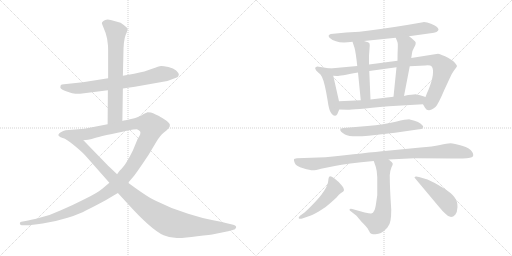
t = 0.00 s
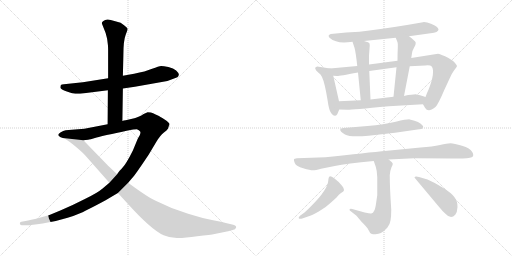
t = 2.46 s
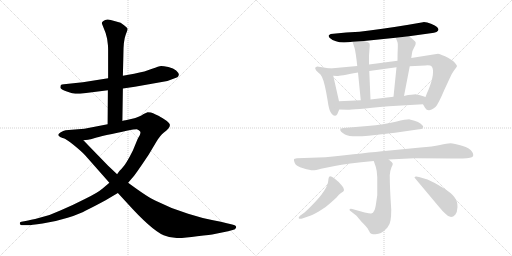
t = 4.91 s
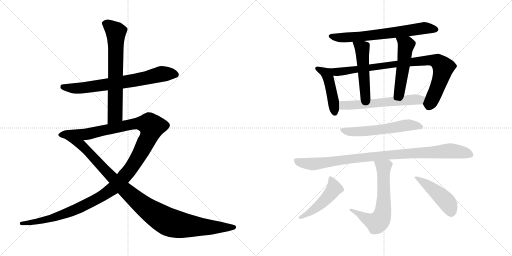
t = 7.37 s
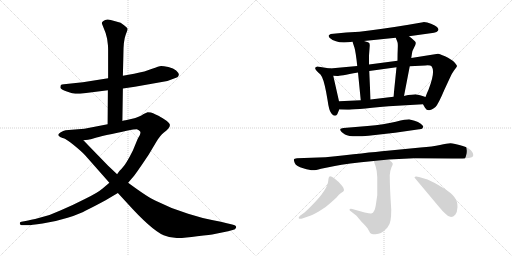
t = 9.83 s
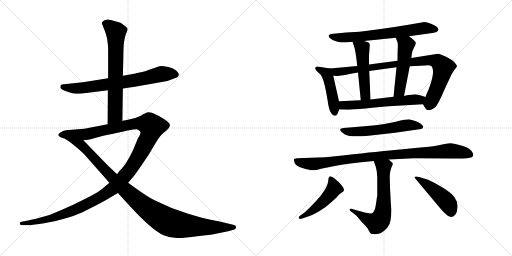
t = 12.29 s

The animated SVG that drew these frames (rendered in a browser with its animation timeline set to each time). Animation: 15 CSS @keyframes rules; one cycle of 12.29 s.

<svg version="1.1" viewBox="0 0 2048 1024" xmlns="http://www.w3.org/2000/svg">
  <g stroke="lightgray" stroke-dasharray="1,1" stroke-width="1" transform="scale(4, 4)">
    <line x1="0" y1="0" x2="256" y2="256"></line>
    <line x1="256" y1="0" x2="0" y2="256"></line>
    <line x1="128" y1="0" x2="128" y2="256"></line>
    <line x1="0" y1="128" x2="256" y2="128"></line>
    <line x1="256" y1="0" x2="512" y2="256"></line>
    <line x1="512" y1="0" x2="256" y2="256"></line>
    <line x1="384" y1="0" x2="384" y2="256"></line>
    <line x1="256" y1="128" x2="512" y2="128"></line>
  </g>
<g transform="scale(1, -1) translate(0, -850)">
   <style type="text/css">
    @keyframes keyframes0 {
      from {
       stroke: black;
       stroke-dashoffset: 713;
       stroke-width: 128;
       }
       70% {
       animation-timing-function: step-end;
       stroke: black;
       stroke-dashoffset: 0;
       stroke-width: 128;
       }
       to {
       stroke: black;
       stroke-width: 1024;
       }
       }
       #make-me-a-hanzi-animation-0 {
         animation: keyframes0 0.830241s both;
         animation-delay: 0.000000s;
         animation-timing-function: linear;
       }
    @keyframes keyframes1 {
      from {
       stroke: black;
       stroke-dashoffset: 678;
       stroke-width: 128;
       }
       69% {
       animation-timing-function: step-end;
       stroke: black;
       stroke-dashoffset: 0;
       stroke-width: 128;
       }
       to {
       stroke: black;
       stroke-width: 1024;
       }
       }
       #make-me-a-hanzi-animation-1 {
         animation: keyframes1 0.801758s both;
         animation-delay: 0.830241s;
         animation-timing-function: linear;
       }
    @keyframes keyframes2 {
      from {
       stroke: black;
       stroke-dashoffset: 1319;
       stroke-width: 128;
       }
       81% {
       animation-timing-function: step-end;
       stroke: black;
       stroke-dashoffset: 0;
       stroke-width: 128;
       }
       to {
       stroke: black;
       stroke-width: 1024;
       }
       }
       #make-me-a-hanzi-animation-2 {
         animation: keyframes2 1.323405s both;
         animation-delay: 1.631999s;
         animation-timing-function: linear;
       }
    @keyframes keyframes3 {
      from {
       stroke: black;
       stroke-dashoffset: 1052;
       stroke-width: 128;
       }
       77% {
       animation-timing-function: step-end;
       stroke: black;
       stroke-dashoffset: 0;
       stroke-width: 128;
       }
       to {
       stroke: black;
       stroke-width: 1024;
       }
       }
       #make-me-a-hanzi-animation-3 {
         animation: keyframes3 1.106120s both;
         animation-delay: 2.955404s;
         animation-timing-function: linear;
       }
    @keyframes keyframes4 {
      from {
       stroke: black;
       stroke-dashoffset: 673;
       stroke-width: 128;
       }
       69% {
       animation-timing-function: step-end;
       stroke: black;
       stroke-dashoffset: 0;
       stroke-width: 128;
       }
       to {
       stroke: black;
       stroke-width: 1024;
       }
       }
       #make-me-a-hanzi-animation-4 {
         animation: keyframes4 0.797689s both;
         animation-delay: 4.061524s;
         animation-timing-function: linear;
       }
    @keyframes keyframes5 {
      from {
       stroke: black;
       stroke-dashoffset: 452;
       stroke-width: 128;
       }
       60% {
       animation-timing-function: step-end;
       stroke: black;
       stroke-dashoffset: 0;
       stroke-width: 128;
       }
       to {
       stroke: black;
       stroke-width: 1024;
       }
       }
       #make-me-a-hanzi-animation-5 {
         animation: keyframes5 0.617839s both;
         animation-delay: 4.859213s;
         animation-timing-function: linear;
       }
    @keyframes keyframes6 {
      from {
       stroke: black;
       stroke-dashoffset: 884;
       stroke-width: 128;
       }
       74% {
       animation-timing-function: step-end;
       stroke: black;
       stroke-dashoffset: 0;
       stroke-width: 128;
       }
       to {
       stroke: black;
       stroke-width: 1024;
       }
       }
       #make-me-a-hanzi-animation-6 {
         animation: keyframes6 0.969401s both;
         animation-delay: 5.477052s;
         animation-timing-function: linear;
       }
    @keyframes keyframes7 {
      from {
       stroke: black;
       stroke-dashoffset: 498;
       stroke-width: 128;
       }
       62% {
       animation-timing-function: step-end;
       stroke: black;
       stroke-dashoffset: 0;
       stroke-width: 128;
       }
       to {
       stroke: black;
       stroke-width: 1024;
       }
       }
       #make-me-a-hanzi-animation-7 {
         animation: keyframes7 0.655273s both;
         animation-delay: 6.446453s;
         animation-timing-function: linear;
       }
    @keyframes keyframes8 {
      from {
       stroke: black;
       stroke-dashoffset: 507;
       stroke-width: 128;
       }
       62% {
       animation-timing-function: step-end;
       stroke: black;
       stroke-dashoffset: 0;
       stroke-width: 128;
       }
       to {
       stroke: black;
       stroke-width: 1024;
       }
       }
       #make-me-a-hanzi-animation-8 {
         animation: keyframes8 0.662598s both;
         animation-delay: 7.101726s;
         animation-timing-function: linear;
       }
    @keyframes keyframes9 {
      from {
       stroke: black;
       stroke-dashoffset: 592;
       stroke-width: 128;
       }
       66% {
       animation-timing-function: step-end;
       stroke: black;
       stroke-dashoffset: 0;
       stroke-width: 128;
       }
       to {
       stroke: black;
       stroke-width: 1024;
       }
       }
       #make-me-a-hanzi-animation-9 {
         animation: keyframes9 0.731771s both;
         animation-delay: 7.764324s;
         animation-timing-function: linear;
       }
    @keyframes keyframes10 {
      from {
       stroke: black;
       stroke-dashoffset: 576;
       stroke-width: 128;
       }
       65% {
       animation-timing-function: step-end;
       stroke: black;
       stroke-dashoffset: 0;
       stroke-width: 128;
       }
       to {
       stroke: black;
       stroke-width: 1024;
       }
       }
       #make-me-a-hanzi-animation-10 {
         animation: keyframes10 0.718750s both;
         animation-delay: 8.496095s;
         animation-timing-function: linear;
       }
    @keyframes keyframes11 {
      from {
       stroke: black;
       stroke-dashoffset: 958;
       stroke-width: 128;
       }
       76% {
       animation-timing-function: step-end;
       stroke: black;
       stroke-dashoffset: 0;
       stroke-width: 128;
       }
       to {
       stroke: black;
       stroke-width: 1024;
       }
       }
       #make-me-a-hanzi-animation-11 {
         animation: keyframes11 1.029622s both;
         animation-delay: 9.214845s;
         animation-timing-function: linear;
       }
    @keyframes keyframes12 {
      from {
       stroke: black;
       stroke-dashoffset: 644;
       stroke-width: 128;
       }
       68% {
       animation-timing-function: step-end;
       stroke: black;
       stroke-dashoffset: 0;
       stroke-width: 128;
       }
       to {
       stroke: black;
       stroke-width: 1024;
       }
       }
       #make-me-a-hanzi-animation-12 {
         animation: keyframes12 0.774089s both;
         animation-delay: 10.244467s;
         animation-timing-function: linear;
       }
    @keyframes keyframes13 {
      from {
       stroke: black;
       stroke-dashoffset: 481;
       stroke-width: 128;
       }
       61% {
       animation-timing-function: step-end;
       stroke: black;
       stroke-dashoffset: 0;
       stroke-width: 128;
       }
       to {
       stroke: black;
       stroke-width: 1024;
       }
       }
       #make-me-a-hanzi-animation-13 {
         animation: keyframes13 0.641439s both;
         animation-delay: 11.018556s;
         animation-timing-function: linear;
       }
    @keyframes keyframes14 {
      from {
       stroke: black;
       stroke-dashoffset: 460;
       stroke-width: 128;
       }
       60% {
       animation-timing-function: step-end;
       stroke: black;
       stroke-dashoffset: 0;
       stroke-width: 128;
       }
       to {
       stroke: black;
       stroke-width: 1024;
       }
       }
       #make-me-a-hanzi-animation-14 {
         animation: keyframes14 0.624349s both;
         animation-delay: 11.659995s;
         animation-timing-function: linear;
       }
</style>
<path d="M 320.5 475.5 L 431.5 489.5 L 491.5 496.5 L 539.5 503.5 L 669.5 526.5 L 709.5 541.5 Q 713.5 545.5 715.5 551.5 Q 715.5 558.5 704.5 568.5 Q 694.5 577.5 673.5 582.5 Q 653.5 586.5 644.5 586.5 Q 635.5 585.5 608.5 575.5 Q 582.5 564.5 536.5 555.5 L 491.5 547.5 L 432.5 537.5 L 331.5 521.5 L 255.5 513.5 Q 246.5 513.5 243.5 510.5 Q 241.5 505.5 241.5 499.5 Q 242.5 493.5 267.5 484.5 Q 293.5 475.5 300.5 475.5 Q 308.5 474.5 320.5 475.5 Z" fill="lightgray"></path> 
<path d="M 431.5 489.5 L 430.5 353.5 C 430.5 323.5 489.5 336.5 489.5 366.5 L 491.5 496.5 L 491.5 547.5 L 493.5 629.5 Q 493.5 688.5 502.5 710.5 Q 511.5 731.5 510.5 735.5 Q 509.5 739.5 497.5 748.5 L 482.5 759.5 L 457.5 766.5 Q 425.5 778.5 413.5 766.5 Q 406.5 762.5 407.5 756.5 L 422.5 718.5 L 428.5 695.5 L 431.5 671.5 Q 432.5 665.5 432.5 641.5 L 432.5 537.5 L 431.5 489.5 Z" fill="lightgray"></path> 
<path d="M 430.5 353.5 L 337.5 335.5 L 262.5 329.5 Q 253.5 327.5 241.5 320.5 Q 229.5 312.5 235.5 306.5 Q 241.5 300.5 251.5 298.5 L 333.5 289.5 L 352.5 291.5 Q 356.5 291.5 386.5 300.5 Q 417.5 308.5 506.5 327.5 Q 544.5 333.5 549.5 332.5 Q 555.5 331.5 560.5 324.5 Q 565.5 316.5 550.5 294.5 L 531.5 248.5 Q 504.5 194.5 490.5 180.5 Q 486.5 174.5 478.5 167.5 Q 471.5 159.5 468.5 153.5 L 437.5 119.5 L 410.5 96.5 Q 389.5 78.5 337.5 53.5 Q 286.5 27.5 243.5 9.5 Q 199.5 -11.5 158.5 -20.5 Q 119.5 -30.5 102.5 -33.5 L 85.5 -36.5 Q 77.5 -38.5 79.5 -44.5 Q 81.5 -50.5 87.5 -50.5 L 107.5 -50.5 Q 117.5 -51.5 170.5 -43.5 Q 223.5 -35.5 270.5 -20.5 Q 317.5 -5.5 345.5 9.5 Q 374.5 23.5 422.5 49.5 L 471.5 78.5 L 512.5 119.5 L 536.5 147.5 Q 548.5 163.5 565.5 188.5 L 594.5 231.5 L 625.5 283.5 Q 641.5 309.5 654.5 319.5 Q 667.5 329.5 673.5 336.5 Q 680.5 343.5 679.5 351.5 Q 678.5 359.5 658.5 372.5 Q 638.5 385.5 631.5 388.5 L 622.5 392.5 Q 619.5 393.5 612.5 397.5 Q 605.5 401.5 590.5 401.5 L 574.5 394.5 L 563.5 387.5 Q 542.5 378.5 537.5 377.5 L 502.5 369.5 Q 494.5 368.5 489.5 366.5 L 430.5 353.5 Z" fill="lightgray"></path> 
<path d="M 251.5 298.5 Q 262.5 296.5 293.5 271.5 Q 325.5 245.5 339.5 230.5 L 437.5 119.5 L 471.5 78.5 L 505.5 41.5 Q 605.5 -69.5 654.5 -90.5 Q 682.5 -102.5 711.5 -101.5 Q 741.5 -101.5 788.5 -94.5 Q 844.5 -88.5 858.5 -85.5 L 912.5 -74.5 L 930.5 -69.5 Q 942.5 -68.5 944.5 -59.5 Q 946.5 -51.5 928.5 -47.5 L 907.5 -42.5 Q 886.5 -36.5 852.5 -30.5 Q 819.5 -24.5 752.5 -4.5 Q 685.5 15.5 620.5 48.5 Q 592.5 60.5 512.5 119.5 L 468.5 153.5 L 431.5 188.5 L 333.5 289.5 C 312.5 311.5 225.5 312.5 251.5 298.5 Z" fill="lightgray"></path> 
<path d="M 1636.0 705.5 L 1722.0 717.5 Q 1754.0 720.5 1754.0 732.5 Q 1754.0 735.5 1748.0 742.5 Q 1742.0 748.5 1724.0 755.5 Q 1706.0 762.5 1692.0 761.5 L 1628.0 750.5 Q 1512.0 731.5 1438.0 723.5 L 1385.0 720.5 L 1323.0 714.5 Q 1309.0 709.5 1318.0 699.5 Q 1328.0 689.5 1344.0 685.5 Q 1366.0 676.5 1410.0 683.5 L 1456.0 686.5 L 1583.0 699.5 L 1636.0 705.5 Z" fill="lightgray"></path> 
<path d="M 1320.0 576.5 L 1269.0 584.5 Q 1250.0 580.5 1274.0 559.5 Q 1283.0 553.5 1288.0 542.5 Q 1299.0 519.5 1310.0 451.5 Q 1316.0 407.5 1325.0 397.5 Q 1339.0 379.5 1349.0 393.5 L 1357.0 412.5 L 1356.0 445.5 L 1333.0 547.5 C 1327.0 575.5 1327.0 575.5 1320.0 576.5 Z" fill="lightgray"></path> 
<path d="M 1429.0 586.5 L 1320.0 576.5 C 1290.0 573.5 1303.0 548.5 1333.0 547.5 L 1349.0 546.5 Q 1351.0 545.5 1432.0 560.5 L 1477.0 566.5 L 1586.0 581.5 L 1639.0 585.5 L 1701.0 588.5 Q 1722.0 590.5 1727.0 584.5 Q 1742.0 561.5 1714.0 491.5 Q 1708.0 479.5 1702.0 462.5 C 1691.0 434.5 1691.0 434.5 1692.0 433.5 L 1700.0 419.5 Q 1706.0 409.5 1715.0 409.5 Q 1723.0 408.5 1742.0 422.5 Q 1753.0 433.5 1778.0 492.5 L 1798.0 535.5 Q 1808.0 558.5 1816.0 568.5 Q 1828.0 583.5 1828.0 586.5 Q 1828.0 589.5 1820.0 598.5 Q 1813.0 607.5 1792.0 619.5 Q 1767.0 632.5 1752.0 635.5 L 1645.0 618.5 L 1590.0 607.5 L 1476.0 592.5 L 1429.0 586.5 Z" fill="lightgray"></path> 
<path d="M 1410.0 683.5 L 1418.0 659.5 Q 1423.0 642.5 1429.0 586.5 L 1432.0 560.5 L 1443.0 449.5 C 1446.0 419.5 1483.0 422.5 1482.0 452.5 L 1477.0 566.5 L 1476.0 592.5 L 1476.0 628.5 L 1479.0 668.5 L 1478.0 676.5 Q 1477.0 681.5 1456.0 686.5 C 1427.0 694.5 1404.0 700.5 1410.0 683.5 Z" fill="lightgray"></path> 
<path d="M 1645.0 618.5 L 1648.0 637.5 Q 1648.0 645.5 1656.0 659.5 Q 1664.0 673.5 1663.0 679.5 Q 1661.0 687.5 1636.0 705.5 C 1612.0 723.5 1572.0 727.5 1583.0 699.5 L 1590.0 681.5 Q 1592.0 676.5 1591.0 655.5 Q 1590.0 634.5 1590.0 607.5 L 1586.0 581.5 L 1574.0 463.5 C 1571.0 433.5 1610.0 437.5 1616.0 466.5 L 1639.0 585.5 L 1645.0 618.5 Z" fill="lightgray"></path> 
<path d="M 1357.0 412.5 L 1390.0 411.5 Q 1396.0 410.5 1555.0 425.5 L 1692.0 433.5 C 1722.0 435.5 1730.0 453.5 1702.0 462.5 L 1687.0 467.5 Q 1676.0 471.5 1666.0 472.5 Q 1656.0 473.5 1616.0 466.5 L 1574.0 463.5 L 1482.0 452.5 L 1443.0 449.5 L 1356.0 445.5 C 1326.0 444.5 1327.0 413.5 1357.0 412.5 Z" fill="lightgray"></path> 
<path d="M 1474.0 307.5 L 1580.0 319.5 L 1677.0 333.5 Q 1690.0 332.5 1693.0 342.5 Q 1694.0 346.5 1683.0 355.5 Q 1673.0 363.5 1658.0 367.5 L 1639.0 372.5 Q 1629.0 373.5 1583.0 363.5 Q 1537.0 352.5 1470.0 346.5 L 1374.0 338.5 Q 1362.0 337.5 1361.0 333.5 Q 1359.0 324.5 1380.0 312.5 Q 1401.0 300.5 1474.0 307.5 Z" fill="lightgray"></path> 
<path d="M 1555.0 212.5 L 1656.0 217.5 L 1809.0 216.5 Q 1876.0 215.5 1887.0 221.5 Q 1898.0 226.5 1889.0 242.5 Q 1881.0 257.5 1848.0 267.5 Q 1816.0 277.5 1802.0 277.5 Q 1789.0 277.5 1760.0 270.5 Q 1731.0 264.5 1682.0 260.5 L 1549.0 247.5 Q 1466.0 239.5 1302.0 221.5 L 1188.0 217.5 Q 1176.0 216.5 1176.0 213.5 Q 1174.0 211.5 1179.0 198.5 Q 1185.0 184.5 1213.0 177.5 Q 1242.0 169.5 1250.0 169.5 Q 1258.0 168.5 1284.0 175.5 L 1339.0 186.5 Q 1386.0 196.5 1495.0 206.5 L 1555.0 212.5 Z" fill="lightgray"></path> 
<path d="M 1398.0 11.5 Q 1398.0 9.5 1403.0 5.5 L 1426.0 -12.5 L 1446.0 -36.5 Q 1468.0 -57.5 1474.0 -69.5 Q 1480.0 -82.5 1485.0 -84.5 Q 1490.0 -86.5 1502.0 -86.5 Q 1526.0 -86.5 1549.0 -60.5 Q 1560.0 -47.5 1562.0 -31.5 Q 1565.0 -16.5 1565.0 11.5 Q 1559.0 101.5 1559.0 149.5 Q 1561.0 170.5 1566.0 181.5 Q 1572.0 192.5 1571.0 195.5 Q 1570.0 200.5 1555.0 212.5 C 1532.0 232.5 1485.0 234.5 1495.0 206.5 L 1503.0 183.5 Q 1508.0 168.5 1509.0 142.5 L 1509.0 69.5 L 1504.0 35.5 Q 1501.0 13.5 1496.0 6.5 Q 1493.0 -1.5 1485.0 -3.5 Q 1478.0 -5.5 1409.0 14.5 Q 1398.0 16.5 1398.0 11.5 Z" fill="lightgray"></path> 
<path d="M 1218.0 0.5 L 1200.0 -12.5 Q 1193.0 -18.5 1195.0 -22.5 Q 1198.0 -26.5 1206.0 -24.5 L 1232.0 -15.5 Q 1248.0 -10.5 1275.0 4.5 Q 1302.0 19.5 1324.0 40.5 L 1346.0 60.5 Q 1356.0 73.5 1364.0 78.5 Q 1372.0 83.5 1374.0 85.5 Q 1380.0 91.5 1368.0 107.5 Q 1352.0 126.5 1338.0 136.5 Q 1325.0 145.5 1319.0 144.5 Q 1314.0 143.5 1313.0 127.5 Q 1310.0 91.5 1248.0 29.5 Q 1231.0 11.5 1218.0 0.5 Z" fill="lightgray"></path> 
<path d="M 1661.0 136.5 L 1754.0 25.5 Q 1770.0 5.5 1784.0 -6.5 Q 1804.0 -28.5 1821.0 -8.5 Q 1829.0 1.5 1830.0 22.5 Q 1831.0 43.5 1818.0 61.5 Q 1805.0 79.5 1770.0 100.5 Q 1736.0 121.5 1710.0 132.5 L 1676.0 142.5 Q 1660.0 146.5 1658.0 141.5 Q 1657.0 141.5 1661.0 136.5 Z" fill="lightgray"></path> 
      <clipPath id="make-me-a-hanzi-clip-0">
      <path d="M 320.5 475.5 L 431.5 489.5 L 491.5 496.5 L 539.5 503.5 L 669.5 526.5 L 709.5 541.5 Q 713.5 545.5 715.5 551.5 Q 715.5 558.5 704.5 568.5 Q 694.5 577.5 673.5 582.5 Q 653.5 586.5 644.5 586.5 Q 635.5 585.5 608.5 575.5 Q 582.5 564.5 536.5 555.5 L 491.5 547.5 L 432.5 537.5 L 331.5 521.5 L 255.5 513.5 Q 246.5 513.5 243.5 510.5 Q 241.5 505.5 241.5 499.5 Q 242.5 493.5 267.5 484.5 Q 293.5 475.5 300.5 475.5 Q 308.5 474.5 320.5 475.5 Z" fill="lightgray"></path>
      </clipPath>
      <path clip-path="url(#make-me-a-hanzi-clip-0)" d="M 251.5 503.5 L 325.5 498.5 L 542.5 529.5 L 646.5 554.5 L 703.5 551.5 " fill="none" id="make-me-a-hanzi-animation-0" stroke-dasharray="585 1170" stroke-linecap="round"></path>

      <clipPath id="make-me-a-hanzi-clip-1">
      <path d="M 431.5 489.5 L 430.5 353.5 C 430.5 323.5 489.5 336.5 489.5 366.5 L 491.5 496.5 L 491.5 547.5 L 493.5 629.5 Q 493.5 688.5 502.5 710.5 Q 511.5 731.5 510.5 735.5 Q 509.5 739.5 497.5 748.5 L 482.5 759.5 L 457.5 766.5 Q 425.5 778.5 413.5 766.5 Q 406.5 762.5 407.5 756.5 L 422.5 718.5 L 428.5 695.5 L 431.5 671.5 Q 432.5 665.5 432.5 641.5 L 432.5 537.5 L 431.5 489.5 Z" fill="lightgray"></path>
      </clipPath>
      <path clip-path="url(#make-me-a-hanzi-clip-1)" d="M 421.5 754.5 L 441.5 744.5 L 463.5 718.5 L 460.5 390.5 L 436.5 361.5 " fill="none" id="make-me-a-hanzi-animation-1" stroke-dasharray="550 1100" stroke-linecap="round"></path>

      <clipPath id="make-me-a-hanzi-clip-2">
      <path d="M 430.5 353.5 L 337.5 335.5 L 262.5 329.5 Q 253.5 327.5 241.5 320.5 Q 229.5 312.5 235.5 306.5 Q 241.5 300.5 251.5 298.5 L 333.5 289.5 L 352.5 291.5 Q 356.5 291.5 386.5 300.5 Q 417.5 308.5 506.5 327.5 Q 544.5 333.5 549.5 332.5 Q 555.5 331.5 560.5 324.5 Q 565.5 316.5 550.5 294.5 L 531.5 248.5 Q 504.5 194.5 490.5 180.5 Q 486.5 174.5 478.5 167.5 Q 471.5 159.5 468.5 153.5 L 437.5 119.5 L 410.5 96.5 Q 389.5 78.5 337.5 53.5 Q 286.5 27.5 243.5 9.5 Q 199.5 -11.5 158.5 -20.5 Q 119.5 -30.5 102.5 -33.5 L 85.5 -36.5 Q 77.5 -38.5 79.5 -44.5 Q 81.5 -50.5 87.5 -50.5 L 107.5 -50.5 Q 117.5 -51.5 170.5 -43.5 Q 223.5 -35.5 270.5 -20.5 Q 317.5 -5.5 345.5 9.5 Q 374.5 23.5 422.5 49.5 L 471.5 78.5 L 512.5 119.5 L 536.5 147.5 Q 548.5 163.5 565.5 188.5 L 594.5 231.5 L 625.5 283.5 Q 641.5 309.5 654.5 319.5 Q 667.5 329.5 673.5 336.5 Q 680.5 343.5 679.5 351.5 Q 678.5 359.5 658.5 372.5 Q 638.5 385.5 631.5 388.5 L 622.5 392.5 Q 619.5 393.5 612.5 397.5 Q 605.5 401.5 590.5 401.5 L 574.5 394.5 L 563.5 387.5 Q 542.5 378.5 537.5 377.5 L 502.5 369.5 Q 494.5 368.5 489.5 366.5 L 430.5 353.5 Z" fill="lightgray"></path>
      </clipPath>
      <path clip-path="url(#make-me-a-hanzi-clip-2)" d="M 244.5 311.5 L 345.5 313.5 L 549.5 356.5 L 592.5 354.5 L 607.5 344.5 L 591.5 294.5 L 538.5 198.5 L 488.5 133.5 L 440.5 88.5 L 363.5 41.5 L 270.5 -0.5 L 157.5 -35.5 L 86.5 -43.5 " fill="none" id="make-me-a-hanzi-animation-2" stroke-dasharray="1191 2382" stroke-linecap="round"></path>

      <clipPath id="make-me-a-hanzi-clip-3">
      <path d="M 251.5 298.5 Q 262.5 296.5 293.5 271.5 Q 325.5 245.5 339.5 230.5 L 437.5 119.5 L 471.5 78.5 L 505.5 41.5 Q 605.5 -69.5 654.5 -90.5 Q 682.5 -102.5 711.5 -101.5 Q 741.5 -101.5 788.5 -94.5 Q 844.5 -88.5 858.5 -85.5 L 912.5 -74.5 L 930.5 -69.5 Q 942.5 -68.5 944.5 -59.5 Q 946.5 -51.5 928.5 -47.5 L 907.5 -42.5 Q 886.5 -36.5 852.5 -30.5 Q 819.5 -24.5 752.5 -4.5 Q 685.5 15.5 620.5 48.5 Q 592.5 60.5 512.5 119.5 L 468.5 153.5 L 431.5 188.5 L 333.5 289.5 C 312.5 311.5 225.5 312.5 251.5 298.5 Z" fill="lightgray"></path>
      </clipPath>
      <path clip-path="url(#make-me-a-hanzi-clip-3)" d="M 271.5 295.5 L 274.5 288.5 L 285.5 289.5 L 290.5 282.5 L 324.5 271.5 L 497.5 93.5 L 570.5 29.5 L 656.5 -28.5 L 689.5 -43.5 L 756.5 -53.5 L 936.5 -58.5 " fill="none" id="make-me-a-hanzi-animation-3" stroke-dasharray="924 1848" stroke-linecap="round"></path>

      <clipPath id="make-me-a-hanzi-clip-4">
      <path d="M 1636.0 705.5 L 1722.0 717.5 Q 1754.0 720.5 1754.0 732.5 Q 1754.0 735.5 1748.0 742.5 Q 1742.0 748.5 1724.0 755.5 Q 1706.0 762.5 1692.0 761.5 L 1628.0 750.5 Q 1512.0 731.5 1438.0 723.5 L 1385.0 720.5 L 1323.0 714.5 Q 1309.0 709.5 1318.0 699.5 Q 1328.0 689.5 1344.0 685.5 Q 1366.0 676.5 1410.0 683.5 L 1456.0 686.5 L 1583.0 699.5 L 1636.0 705.5 Z" fill="lightgray"></path>
      </clipPath>
      <path clip-path="url(#make-me-a-hanzi-clip-4)" d="M 1330.0 703.5 L 1399.0 700.5 L 1690.0 737.5 L 1744.0 733.5 " fill="none" id="make-me-a-hanzi-animation-4" stroke-dasharray="545 1090" stroke-linecap="round"></path>

      <clipPath id="make-me-a-hanzi-clip-5">
      <path d="M 1320.0 576.5 L 1269.0 584.5 Q 1250.0 580.5 1274.0 559.5 Q 1283.0 553.5 1288.0 542.5 Q 1299.0 519.5 1310.0 451.5 Q 1316.0 407.5 1325.0 397.5 Q 1339.0 379.5 1349.0 393.5 L 1357.0 412.5 L 1356.0 445.5 L 1333.0 547.5 C 1327.0 575.5 1327.0 575.5 1320.0 576.5 Z" fill="lightgray"></path>
      </clipPath>
      <path clip-path="url(#make-me-a-hanzi-clip-5)" d="M 1273.0 572.5 L 1298.0 562.5 L 1310.0 546.5 L 1328.0 477.5 L 1338.0 400.5 " fill="none" id="make-me-a-hanzi-animation-5" stroke-dasharray="324 648" stroke-linecap="round"></path>

      <clipPath id="make-me-a-hanzi-clip-6">
      <path d="M 1429.0 586.5 L 1320.0 576.5 C 1290.0 573.5 1303.0 548.5 1333.0 547.5 L 1349.0 546.5 Q 1351.0 545.5 1432.0 560.5 L 1477.0 566.5 L 1586.0 581.5 L 1639.0 585.5 L 1701.0 588.5 Q 1722.0 590.5 1727.0 584.5 Q 1742.0 561.5 1714.0 491.5 Q 1708.0 479.5 1702.0 462.5 C 1691.0 434.5 1691.0 434.5 1692.0 433.5 L 1700.0 419.5 Q 1706.0 409.5 1715.0 409.5 Q 1723.0 408.5 1742.0 422.5 Q 1753.0 433.5 1778.0 492.5 L 1798.0 535.5 Q 1808.0 558.5 1816.0 568.5 Q 1828.0 583.5 1828.0 586.5 Q 1828.0 589.5 1820.0 598.5 Q 1813.0 607.5 1792.0 619.5 Q 1767.0 632.5 1752.0 635.5 L 1645.0 618.5 L 1590.0 607.5 L 1476.0 592.5 L 1429.0 586.5 Z" fill="lightgray"></path>
      </clipPath>
      <path clip-path="url(#make-me-a-hanzi-clip-6)" d="M 1328.0 571.5 L 1346.0 563.5 L 1418.0 568.5 L 1641.0 602.5 L 1717.0 609.5 L 1749.0 605.5 L 1773.0 581.5 L 1765.0 542.5 L 1723.0 442.5 L 1719.0 436.5 L 1706.0 436.5 " fill="none" id="make-me-a-hanzi-animation-6" stroke-dasharray="756 1512" stroke-linecap="round"></path>

      <clipPath id="make-me-a-hanzi-clip-7">
      <path d="M 1410.0 683.5 L 1418.0 659.5 Q 1423.0 642.5 1429.0 586.5 L 1432.0 560.5 L 1443.0 449.5 C 1446.0 419.5 1483.0 422.5 1482.0 452.5 L 1477.0 566.5 L 1476.0 592.5 L 1476.0 628.5 L 1479.0 668.5 L 1478.0 676.5 Q 1477.0 681.5 1456.0 686.5 C 1427.0 694.5 1404.0 700.5 1410.0 683.5 Z" fill="lightgray"></path>
      </clipPath>
      <path clip-path="url(#make-me-a-hanzi-clip-7)" d="M 1418.0 679.5 L 1449.0 657.5 L 1460.0 475.5 L 1475.0 459.5 " fill="none" id="make-me-a-hanzi-animation-7" stroke-dasharray="370 740" stroke-linecap="round"></path>

      <clipPath id="make-me-a-hanzi-clip-8">
      <path d="M 1645.0 618.5 L 1648.0 637.5 Q 1648.0 645.5 1656.0 659.5 Q 1664.0 673.5 1663.0 679.5 Q 1661.0 687.5 1636.0 705.5 C 1612.0 723.5 1572.0 727.5 1583.0 699.5 L 1590.0 681.5 Q 1592.0 676.5 1591.0 655.5 Q 1590.0 634.5 1590.0 607.5 L 1586.0 581.5 L 1574.0 463.5 C 1571.0 433.5 1610.0 437.5 1616.0 466.5 L 1639.0 585.5 L 1645.0 618.5 Z" fill="lightgray"></path>
      </clipPath>
      <path clip-path="url(#make-me-a-hanzi-clip-8)" d="M 1590.0 697.5 L 1624.0 667.5 L 1600.0 492.5 L 1581.0 470.5 " fill="none" id="make-me-a-hanzi-animation-8" stroke-dasharray="379 758" stroke-linecap="round"></path>

      <clipPath id="make-me-a-hanzi-clip-9">
      <path d="M 1357.0 412.5 L 1390.0 411.5 Q 1396.0 410.5 1555.0 425.5 L 1692.0 433.5 C 1722.0 435.5 1730.0 453.5 1702.0 462.5 L 1687.0 467.5 Q 1676.0 471.5 1666.0 472.5 Q 1656.0 473.5 1616.0 466.5 L 1574.0 463.5 L 1482.0 452.5 L 1443.0 449.5 L 1356.0 445.5 C 1326.0 444.5 1327.0 413.5 1357.0 412.5 Z" fill="lightgray"></path>
      </clipPath>
      <path clip-path="url(#make-me-a-hanzi-clip-9)" d="M 1364.0 440.5 L 1372.0 429.5 L 1385.0 428.5 L 1676.0 451.5 L 1692.0 457.5 " fill="none" id="make-me-a-hanzi-animation-9" stroke-dasharray="464 928" stroke-linecap="round"></path>

      <clipPath id="make-me-a-hanzi-clip-10">
      <path d="M 1474.0 307.5 L 1580.0 319.5 L 1677.0 333.5 Q 1690.0 332.5 1693.0 342.5 Q 1694.0 346.5 1683.0 355.5 Q 1673.0 363.5 1658.0 367.5 L 1639.0 372.5 Q 1629.0 373.5 1583.0 363.5 Q 1537.0 352.5 1470.0 346.5 L 1374.0 338.5 Q 1362.0 337.5 1361.0 333.5 Q 1359.0 324.5 1380.0 312.5 Q 1401.0 300.5 1474.0 307.5 Z" fill="lightgray"></path>
      </clipPath>
      <path clip-path="url(#make-me-a-hanzi-clip-10)" d="M 1369.0 331.5 L 1390.0 324.5 L 1461.0 324.5 L 1636.0 350.5 L 1685.0 342.5 " fill="none" id="make-me-a-hanzi-animation-10" stroke-dasharray="448 896" stroke-linecap="round"></path>

      <clipPath id="make-me-a-hanzi-clip-11">
      <path d="M 1555.0 212.5 L 1656.0 217.5 L 1809.0 216.5 Q 1876.0 215.5 1887.0 221.5 Q 1898.0 226.5 1889.0 242.5 Q 1881.0 257.5 1848.0 267.5 Q 1816.0 277.5 1802.0 277.5 Q 1789.0 277.5 1760.0 270.5 Q 1731.0 264.5 1682.0 260.5 L 1549.0 247.5 Q 1466.0 239.5 1302.0 221.5 L 1188.0 217.5 Q 1176.0 216.5 1176.0 213.5 Q 1174.0 211.5 1179.0 198.5 Q 1185.0 184.5 1213.0 177.5 Q 1242.0 169.5 1250.0 169.5 Q 1258.0 168.5 1284.0 175.5 L 1339.0 186.5 Q 1386.0 196.5 1495.0 206.5 L 1555.0 212.5 Z" fill="lightgray"></path>
      </clipPath>
      <path clip-path="url(#make-me-a-hanzi-clip-11)" d="M 1185.0 207.5 L 1210.0 198.5 L 1259.0 194.5 L 1558.0 231.5 L 1799.0 246.5 L 1881.0 232.5 " fill="none" id="make-me-a-hanzi-animation-11" stroke-dasharray="830 1660" stroke-linecap="round"></path>

      <clipPath id="make-me-a-hanzi-clip-12">
      <path d="M 1398.0 11.5 Q 1398.0 9.5 1403.0 5.5 L 1426.0 -12.5 L 1446.0 -36.5 Q 1468.0 -57.5 1474.0 -69.5 Q 1480.0 -82.5 1485.0 -84.5 Q 1490.0 -86.5 1502.0 -86.5 Q 1526.0 -86.5 1549.0 -60.5 Q 1560.0 -47.5 1562.0 -31.5 Q 1565.0 -16.5 1565.0 11.5 Q 1559.0 101.5 1559.0 149.5 Q 1561.0 170.5 1566.0 181.5 Q 1572.0 192.5 1571.0 195.5 Q 1570.0 200.5 1555.0 212.5 C 1532.0 232.5 1485.0 234.5 1495.0 206.5 L 1503.0 183.5 Q 1508.0 168.5 1509.0 142.5 L 1509.0 69.5 L 1504.0 35.5 Q 1501.0 13.5 1496.0 6.5 Q 1493.0 -1.5 1485.0 -3.5 Q 1478.0 -5.5 1409.0 14.5 Q 1398.0 16.5 1398.0 11.5 Z" fill="lightgray"></path>
      </clipPath>
      <path clip-path="url(#make-me-a-hanzi-clip-12)" d="M 1503.0 202.5 L 1534.0 181.5 L 1536.0 73.5 L 1532.0 3.5 L 1525.0 -20.5 L 1507.0 -40.5 L 1487.0 -35.5 L 1426.0 -0.5 L 1421.0 8.5 L 1412.0 5.5 L 1404.0 11.5 " fill="none" id="make-me-a-hanzi-animation-12" stroke-dasharray="516 1032" stroke-linecap="round"></path>

      <clipPath id="make-me-a-hanzi-clip-13">
      <path d="M 1218.0 0.5 L 1200.0 -12.5 Q 1193.0 -18.5 1195.0 -22.5 Q 1198.0 -26.5 1206.0 -24.5 L 1232.0 -15.5 Q 1248.0 -10.5 1275.0 4.5 Q 1302.0 19.5 1324.0 40.5 L 1346.0 60.5 Q 1356.0 73.5 1364.0 78.5 Q 1372.0 83.5 1374.0 85.5 Q 1380.0 91.5 1368.0 107.5 Q 1352.0 126.5 1338.0 136.5 Q 1325.0 145.5 1319.0 144.5 Q 1314.0 143.5 1313.0 127.5 Q 1310.0 91.5 1248.0 29.5 Q 1231.0 11.5 1218.0 0.5 Z" fill="lightgray"></path>
      </clipPath>
      <path clip-path="url(#make-me-a-hanzi-clip-13)" d="M 1322.0 138.5 L 1337.0 96.5 L 1329.0 84.5 L 1259.0 14.5 L 1201.0 -19.5 " fill="none" id="make-me-a-hanzi-animation-13" stroke-dasharray="353 706" stroke-linecap="round"></path>

      <clipPath id="make-me-a-hanzi-clip-14">
      <path d="M 1661.0 136.5 L 1754.0 25.5 Q 1770.0 5.5 1784.0 -6.5 Q 1804.0 -28.5 1821.0 -8.5 Q 1829.0 1.5 1830.0 22.5 Q 1831.0 43.5 1818.0 61.5 Q 1805.0 79.5 1770.0 100.5 Q 1736.0 121.5 1710.0 132.5 L 1676.0 142.5 Q 1660.0 146.5 1658.0 141.5 Q 1657.0 141.5 1661.0 136.5 Z" fill="lightgray"></path>
      </clipPath>
      <path clip-path="url(#make-me-a-hanzi-clip-14)" d="M 1662.0 140.5 L 1717.0 105.5 L 1773.0 57.5 L 1797.0 27.5 L 1804.0 1.5 " fill="none" id="make-me-a-hanzi-animation-14" stroke-dasharray="332 664" stroke-linecap="round"></path>

</g>
</svg>
